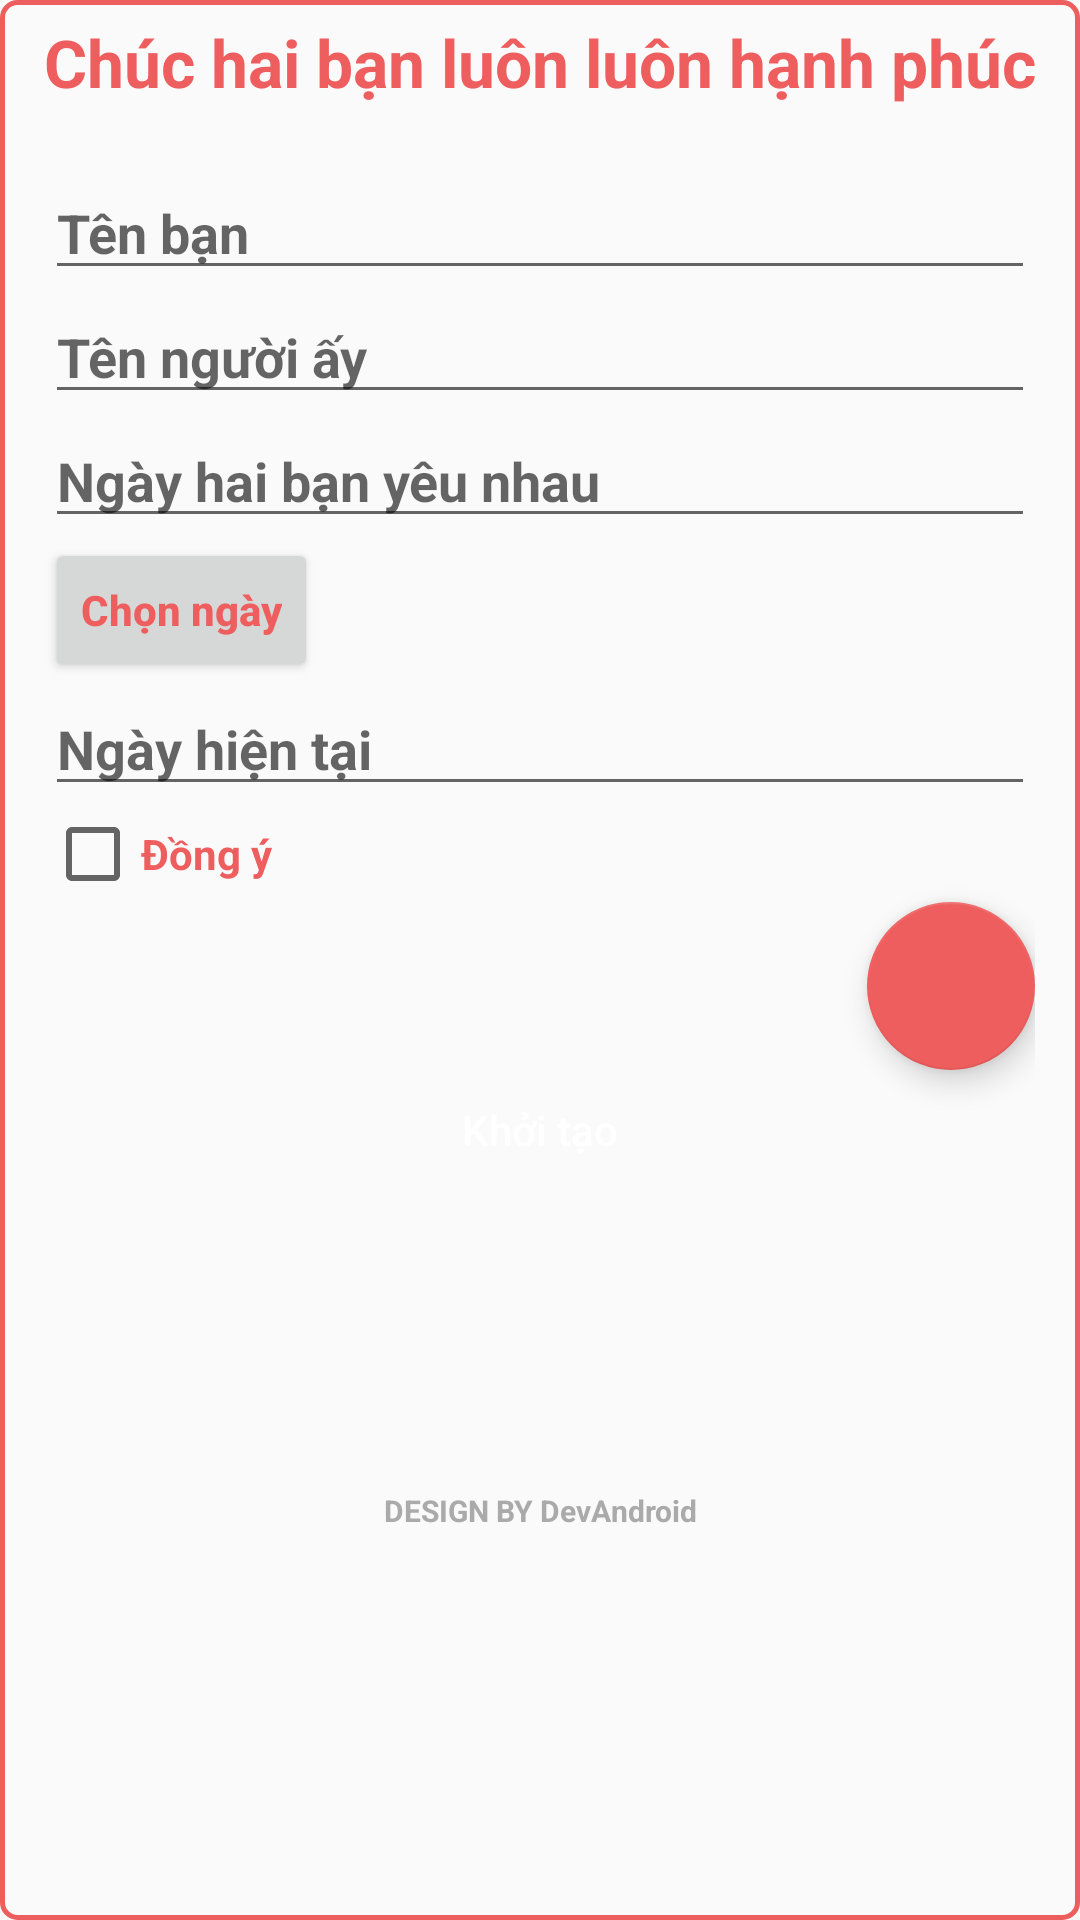

Write the Android layout XML for this screen, with the resource values it uses.
<!-- AndroidManifest.xml: application theme AppTheme -->
<!-- res/layout/activity_khoi_tao_.xml -->
<?xml version="1.0" encoding="utf-8"?>
<LinearLayout xmlns:android="http://schemas.android.com/apk/res/android"
    xmlns:app="http://schemas.android.com/apk/res-auto"
    xmlns:tools="http://schemas.android.com/tools"
    android:layout_width="match_parent"
    android:layout_height="match_parent"
    android:orientation="vertical"
    android:padding="5dp"
    tools:context=".KhoiTaoDuLieu.KhoiTao_Activity"
    android:background="@drawable/style2">

      <LinearLayout
          android:layout_width="match_parent"
          android:layout_height="wrap_content"
          android:orientation="horizontal">

          <TextView
              android:id="@+id/txLove"
              android:layout_width="0dp"
              android:layout_height="wrap_content"
              android:layout_marginTop="1dp"
              android:layout_weight="5"
              android:gravity="center"
              android:text="Chúc hai bạn luôn luôn hạnh phúc"
              android:textColor="@color/mauhongnhat"
              android:textSize="22sp"
              android:textStyle="bold" />
      </LinearLayout>

    <ScrollView
        android:layout_width="match_parent"
        android:layout_height="wrap_content">

        <LinearLayout
            android:layout_width="match_parent"
            android:layout_height="wrap_content"
            android:layout_marginTop="10dp"

            android:orientation="vertical"
            android:padding="10dp">

            <EditText
                android:id="@+id/txTenBan"
                android:layout_width="match_parent"
                android:layout_height="wrap_content"
                android:hint="Tên bạn"
                android:inputType="text"
                android:textColor="@color/mauhongnhat"
                android:textStyle="bold" />





            <EditText
                android:id="@+id/txNguouiAy"
                android:layout_width="match_parent"
                android:layout_height="wrap_content"
                android:hint="Tên người ấy"
                android:inputType="text"
                android:textColor="@color/mauhongnhat"
                android:textStyle="bold" />





            <EditText

                android:id="@+id/ngayyeunhau"
                android:layout_width="match_parent"
                android:layout_height="wrap_content"
                android:hint="Ngày hai bạn yêu nhau"
                android:textColor="@color/mauhongnhat"
                android:textStyle="bold" />

            <Button
                android:onClick="ChonNgayYeu"
                android:layout_width="wrap_content"
                android:layout_height="wrap_content"
                android:text="Chọn ngày"
                android:textAllCaps="false"
                android:textColor="@color/mauhongnhat"
                android:textStyle="bold" />

            <EditText
                android:id="@+id/ngayhientai"
                android:layout_width="match_parent"
                android:layout_height="wrap_content"
                android:hint="Ngày hiện tại"
                android:textColor="@color/mauhongnhat"
                android:textStyle="bold" />

            <CheckBox
                android:id="@+id/dongy"
                android:layout_width="wrap_content"
                android:layout_height="wrap_content"
                android:text="Đồng ý"
                android:textColor="@color/mauhongnhat"
                android:textStyle="bold" />

            <android.support.design.widget.FloatingActionButton
                android:id="@+id/floatbutton"
                android:layout_width="wrap_content"
                android:layout_height="wrap_content"
                android:layout_gravity="right" />

            <Button
                android:id="@+id/khoitao"
                android:layout_width="150dp"
                android:layout_height="40dp"
                android:background="@drawable/style6"
                android:layout_gravity="center"
                android:text="Khởi tạo"
                android:textAllCaps="false"
                android:textColor="@color/white" />
            <TextView
                android:textStyle="bold"
                android:textSize="10dp"
                android:textColor="@android:color/darker_gray"
                android:layout_marginTop="100dp"
                android:gravity="center_horizontal"
                android:layout_width="match_parent"
                android:layout_height="wrap_content"
                android:text="DESIGN BY DevAndroid"/>



        </LinearLayout>
    </ScrollView>




</LinearLayout>
<!-- resources referenced by this layout -->
<resources>
  <color name="mauhongnhat">#ee5e5e</color>
  <color name="white">#fff</color>
  <!-- drawable style2 (drawable) -->
  <?xml version="1.0" encoding="utf-8"?>
  <shape xmlns:android="http://schemas.android.com/apk/res/android">
    <corners android:radius="5dp"
        />
      <stroke android:width="1.5dp"
          android:color="@color/mauhongnhat"/>
  
  </shape>
  <style name="AppTheme" parent="Theme.AppCompat.Light.NoActionBar">
          
          <item name="colorPrimary">@color/colorPrimary</item>
          <item name="colorPrimaryDark">@color/colorPrimaryDark</item>
          <item name="colorAccent">@color/colorAccent</item>
      </style>
  <color name="colorPrimary">#3F51B5</color>
  <color name="colorPrimaryDark">#ee5e5e</color>
  <color name="colorAccent">#ee5e5e</color>
</resources>
